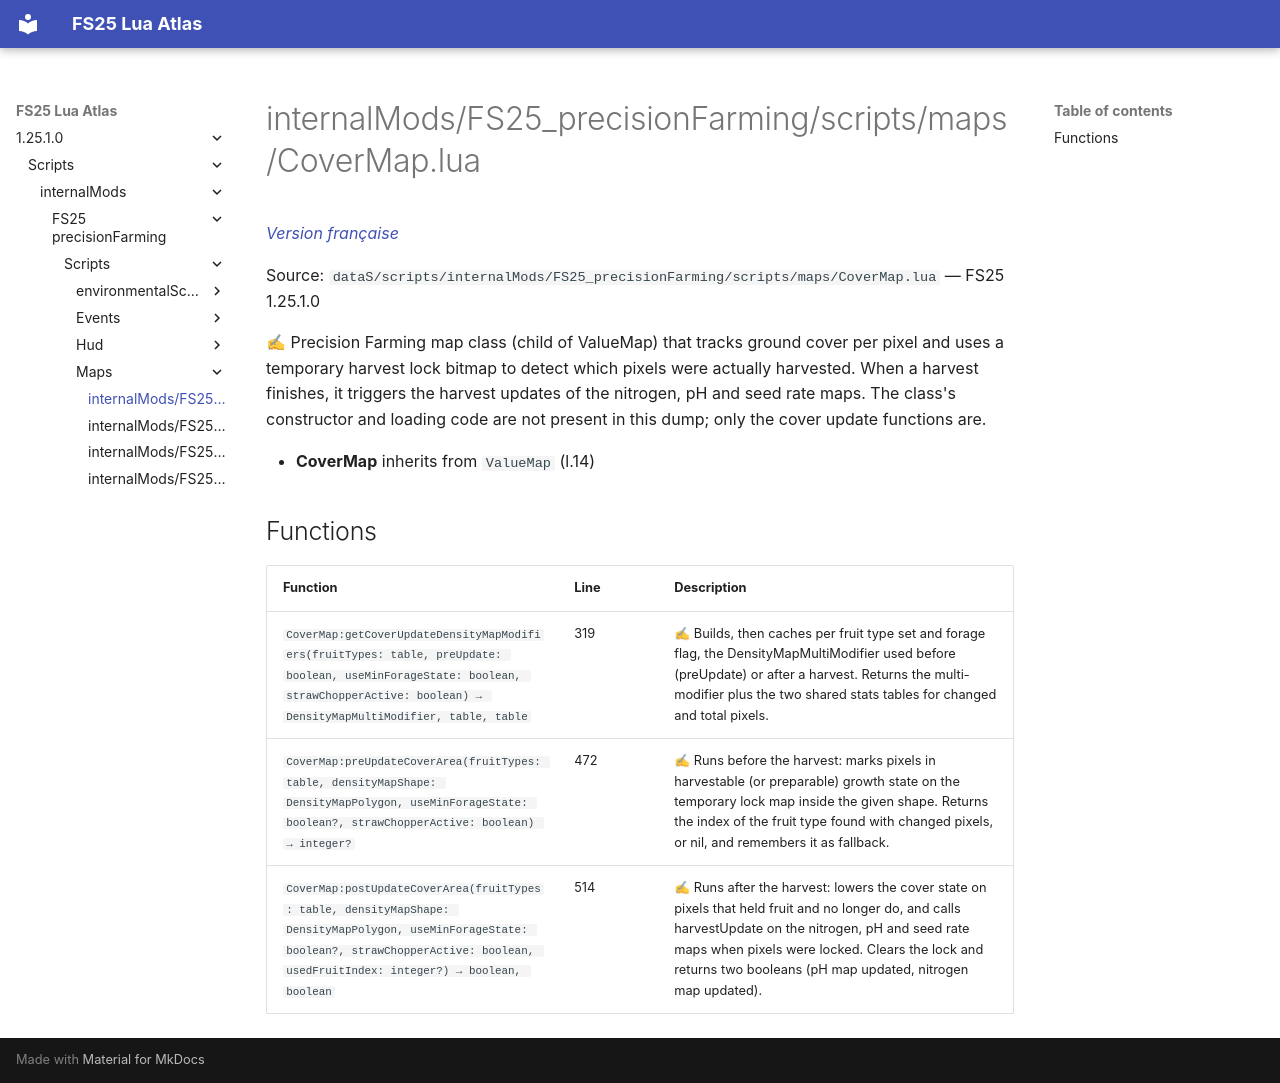

repository: Tim0219800/fs25-lua-atlas · page: 1.25.1.0/scripts/internalMods/FS25_precisionFarming/scripts/maps/CoverMap.html · generator: mkdocs

# internalMods/FS25_precisionFarming/scripts/maps/CoverMap.lua

*[Version française](../../../../../fr/scripts/internalMods/FS25_precisionFarming/scripts/maps/CoverMap.md)*

Source: `dataS/scripts/internalMods/FS25_precisionFarming/scripts/maps/CoverMap.lua` — FS25 1.25.1.0

✍ Precision Farming map class (child of ValueMap) that tracks ground cover per pixel and uses a temporary harvest lock bitmap to detect which pixels were actually harvested. When a harvest finishes, it triggers the harvest updates of the nitrogen, pH and seed rate maps. The class's constructor and loading code are not present in this dump; only the cover update functions are.

- **CoverMap** inherits from `ValueMap` (l.14)

## Functions

| Function | Line | Description |
|---|---|---|
| `CoverMap:getCoverUpdateDensityMapModifiers(fruitTypes: table, preUpdate: boolean, useMinForageState: boolean, strawChopperActive: boolean) → DensityMapMultiModifier, table, table` | 319 | ✍ Builds, then caches per fruit type set and forage flag, the DensityMapMultiModifier used before (preUpdate) or after a harvest. Returns the multi-modifier plus the two shared stats tables for changed and total pixels. |
| `CoverMap:preUpdateCoverArea(fruitTypes: table, densityMapShape: DensityMapPolygon, useMinForageState: boolean?, strawChopperActive: boolean) → integer?` | 472 | ✍ Runs before the harvest: marks pixels in harvestable (or preparable) growth state on the temporary lock map inside the given shape. Returns the index of the fruit type found with changed pixels, or nil, and remembers it as fallback. |
| `CoverMap:postUpdateCoverArea(fruitTypes: table, densityMapShape: DensityMapPolygon, useMinForageState: boolean?, strawChopperActive: boolean, usedFruitIndex: integer?) → boolean, boolean` | 514 | ✍ Runs after the harvest: lowers the cover state on pixels that held fruit and no longer do, and calls harvestUpdate on the nitrogen, pH and seed rate maps when pixels were locked. Clears the lock and returns two booleans (pH map updated, nitrogen map updated). |
